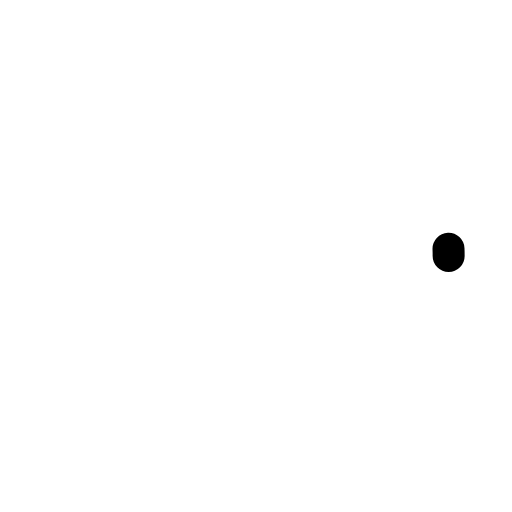
t = 0.00 s
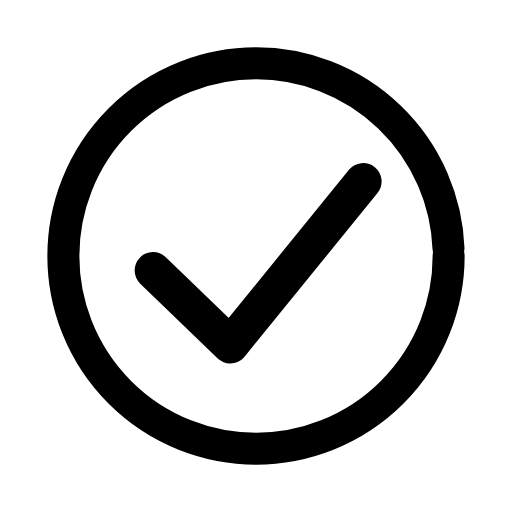
t = 0.24 s
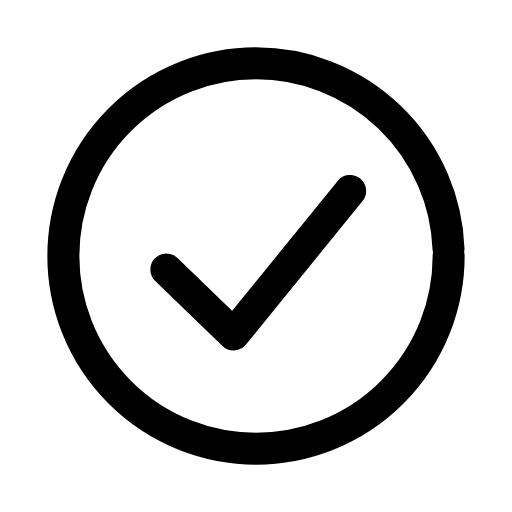
t = 0.48 s
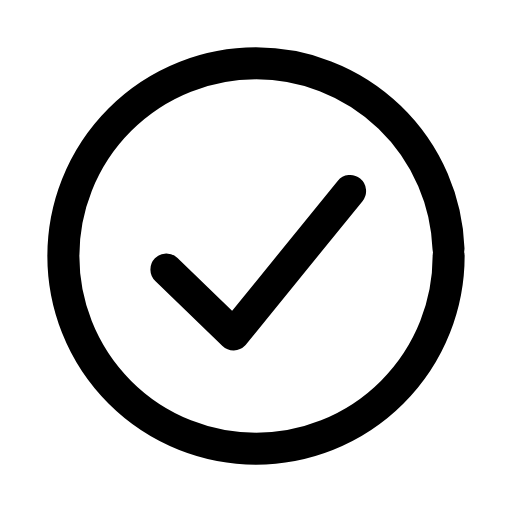
t = 0.71 s
t = 0.96 s: frame unchanged from t = 0.71 s, image omitted
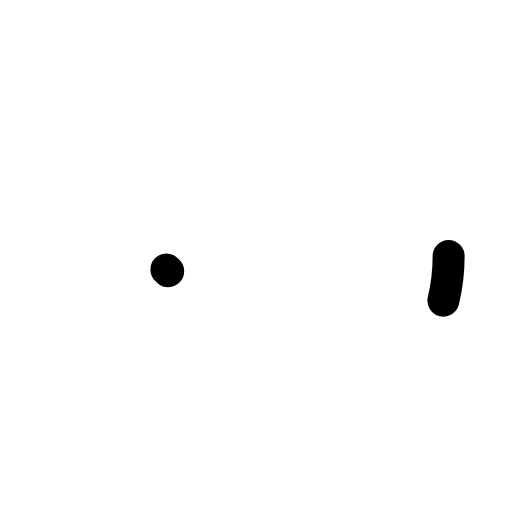
t = 1.21 s

The animated SVG that drew these frames (rendered in a browser with its animation timeline set to each time). Animation: 3 SMIL elements (animate=2,animateTransform=1); one cycle of 1.45 s, repeats indefinitely.

<svg xmlns="http://www.w3.org/2000/svg" width="24" height="24" viewBox="0 0 24 24" fill="none"><g transform="translate(-0.6 -0.6) scale(1.05)"><circle stroke="currentColor" stroke-width="1.429" stroke-linecap="round" stroke-linejoin="round" fill="none" cx="12" cy="12" r="8.6" pathLength="1" stroke-dasharray="1"><animate attributeName="stroke-dashoffset" values="1;1;0;0;0;0;1;1;1" keyTimes="0;0;0.189;0.45;0.6;0.774;0.9;0.9;1" dur="1.45s" repeatCount="indefinite" calcMode="spline" keySplines="0.16 1 0.3 1;0.16 1 0.3 1;0.16 1 0.3 1;0.16 1 0.3 1;0.16 1 0.3 1;0.16 1 0.3 1;0.16 1 0.3 1;0.16 1 0.3 1"/></circle><g transform="translate(12 12.3)"><g><animateTransform attributeName="transform" type="scale" values="1;1;1.18;1;1;1;1;1.18;1;1;1" keyTimes="0;0.135;0.2475;0.36;0.45;0.6;0.66;0.735;0.81;0.9;1" dur="1.45s" repeatCount="indefinite" calcMode="spline" keySplines="0.16 1 0.3 1;0.16 1 0.3 1;0.16 1 0.3 1;0.16 1 0.3 1;0.16 1 0.3 1;0.16 1 0.3 1;0.16 1 0.3 1;0.16 1 0.3 1;0.16 1 0.3 1;0.16 1 0.3 1"/><g transform="translate(-12 -12.3)"><g><path stroke="currentColor" stroke-width="1.429" stroke-linecap="round" stroke-linejoin="round" fill="none" d="M8 12.6L11 15.5L16.2 9.1" pathLength="1" stroke-dasharray="1"><animate attributeName="stroke-dashoffset" values="1;1;0;0;0;0;1;1;1" keyTimes="0;0.0315;0.2205;0.45;0.6;0.753;0.879;0.9;1" dur="1.45s" repeatCount="indefinite" calcMode="spline" keySplines="0.16 1 0.3 1;0.16 1 0.3 1;0.16 1 0.3 1;0.16 1 0.3 1;0.16 1 0.3 1;0.16 1 0.3 1;0.16 1 0.3 1;0.16 1 0.3 1"/></path></g></g></g></g></g></svg>
